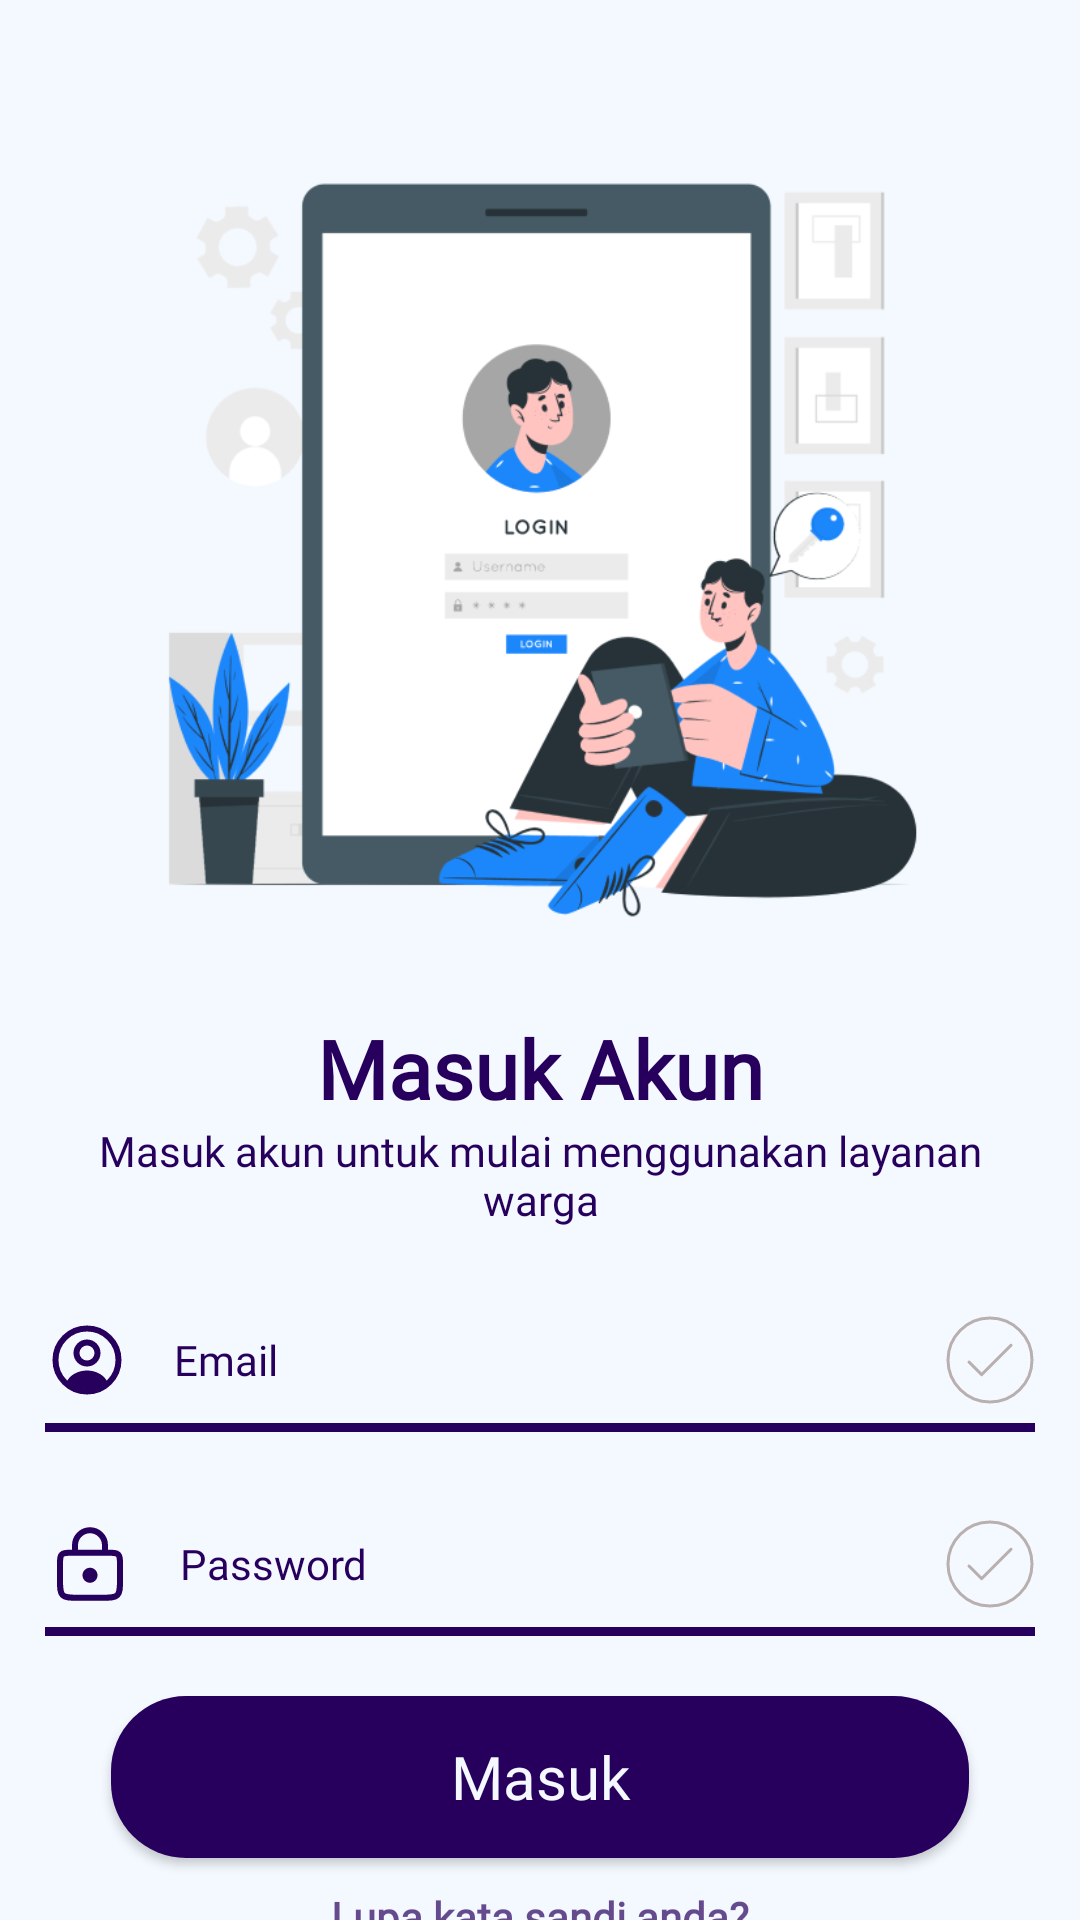

Write the Android layout XML for this screen, with the resource values it uses.
<!-- AndroidManifest.xml: activity theme Theme.AppCompat.NoActionBar -->
<!-- res/layout/activity_login.xml -->
<?xml version="1.0" encoding="utf-8"?>
<layout
    xmlns:android="http://schemas.android.com/apk/res/android"
    xmlns:app="http://schemas.android.com/apk/res-auto"
    xmlns:tools="http://schemas.android.com/tools">
    <data>
        <variable
            name="viewModel"
            type="com.celestial.layang.preLogin.LoginActivity" />
    </data>
<androidx.constraintlayout.widget.ConstraintLayout
    android:layout_width="match_parent"
    android:layout_height="match_parent"
    android:background="@color/primary_color">

    <ImageView
        android:id="@+id/imageView"
        android:layout_width="324dp"
        android:layout_height="290dp"
        android:layout_marginTop="32dp"
        android:src="@drawable/img_4"
        app:layout_constraintEnd_toEndOf="parent"
        app:layout_constraintHorizontal_bias="0.5"
        app:layout_constraintStart_toStartOf="parent"
        app:layout_constraintTop_toTopOf="parent" />
    <TextView
        android:id="@+id/textView"
        style="@style/h2text"
        android:layout_width="wrap_content"
        android:layout_height="wrap_content"
        android:layout_marginTop="16dp"
        android:text="Masuk Akun"
        app:layout_constraintEnd_toEndOf="parent"
        app:layout_constraintStart_toStartOf="parent"
        app:layout_constraintTop_toBottomOf="@+id/imageView" />
    <TextView
        android:id="@+id/text1"
        style="@style/text"
        android:layout_width="330dp"
        android:layout_height="wrap_content"
        android:text="Masuk akun untuk mulai menggunakan layanan warga"
        app:layout_constraintEnd_toEndOf="parent"
        app:layout_constraintStart_toStartOf="parent"
        app:layout_constraintTop_toBottomOf="@id/textView"
        />

    <EditText
        android:id="@+id/inputUsername"
        style="@style/fieldText"
        android:drawableLeft="@drawable/ic_people"
        android:drawableRight="@drawable/ic_tick"
        android:hint="Email"
        app:layout_constraintEnd_toEndOf="parent"
        app:layout_constraintStart_toStartOf="parent"
        app:layout_constraintTop_toBottomOf="@+id/text1" />
    <EditText
        android:id="@+id/password"
        android:inputType="textPassword"
        style="@style/fieldText"
        android:drawableLeft="@drawable/ic_password"
        android:drawableRight="@drawable/ic_tick"
        android:hint="Password"
        app:layout_constraintEnd_toEndOf="parent"
        app:layout_constraintStart_toStartOf="parent"
        app:layout_constraintTop_toBottomOf="@id/inputUsername"/>
    <Button
        android:id="@+id/buttonMasuk"
        style="@style/CustomButtonStyle"
        android:layout_width="286dp"
        android:layout_height="54dp"
        android:layout_marginTop="20dp"
        android:text="Masuk"
        android:textAllCaps="false"
        app:layout_constraintEnd_toEndOf="parent"
        app:layout_constraintStart_toStartOf="parent"
        app:layout_constraintTop_toBottomOf="@id/password" />
    <TextView
        android:id="@+id/txtlupapass"
        android:layout_width="wrap_content"
        android:layout_height="wrap_content"
        style="@style/text"
        android:text="Lupa kata sandi anda?"
        android:textStyle="bold"
        android:alpha="0.7"
        android:layout_marginTop="10dp"
        app:layout_constraintStart_toStartOf="parent"
        app:layout_constraintEnd_toEndOf="parent"
        app:layout_constraintTop_toBottomOf="@id/buttonMasuk"/>

    <LinearLayout
        android:layout_width="wrap_content"
        android:layout_height="wrap_content"
        android:orientation="horizontal"
        app:layout_constraintVertical_bias="0.2"
        app:layout_constraintBottom_toBottomOf="parent"
        app:layout_constraintEnd_toEndOf="parent"
        app:layout_constraintStart_toStartOf="parent"
        app:layout_constraintTop_toBottomOf="@id/txtlupapass">

        <TextView
            android:layout_width="wrap_content"
            android:layout_height="wrap_content"
            android:alpha="0.7"
            android:text="Belum memiliki akun?"
            android:textColor="@color/black" />

        <TextView
            android:id="@+id/linkMendaftar"
            android:layout_width="wrap_content"
            android:layout_height="wrap_content"
            android:text="Mendaftar"
            android:textColor="@color/black"
            android:textStyle="bold" />
    </LinearLayout>
</androidx.constraintlayout.widget.ConstraintLayout>
</layout>
<!-- resources referenced by this layout -->
<resources>
  <color name="black">#000000</color>
  <color name="primary_color">#F4F9FF</color>
  <!-- drawable ic_tick (drawable) -->
  <?xml version="1.0" encoding="utf-8"?>
  <vector xmlns:android="http://schemas.android.com/apk/res/android"
      android:width="30dp"
      android:height="30dp"
      android:viewportWidth="30"
      android:viewportHeight="30">
  
      <path
          android:strokeColor="#B9AFAF"
          android:strokeWidth="1"
          android:strokeLineJoin="round"
          android:strokeLineCap="round"
          android:pathData="M8 15.7001L12.2 19.9001L22 10.1001" />
      <path
          android:strokeColor="#B9AFAF"
          android:strokeWidth="1"
          android:strokeLineJoin="round"
          android:strokeLineCap="round"
          android:pathData="M15 29C22.7319 29 29 22.7319 29 15C29 7.26801 22.7319 1 15 1C7.26801 1 1 7.26801 1 15C1 22.7319 7.26801 29 15 29Z" />
  </vector>
  <style name="CustomButtonStyle">
          <item name="android:background">@drawable/button_preset</item> 
          <item name="android:textSize">20sp</item> 
          <item name="android:textColor">@color/primary_color</item> 
          <item name="android:fontFamily">@font/poppins_semibold</item> 
      </style>
  <style name="fieldText">
          <item name="android:layout_marginTop">20dp</item>
          <item name="android:layout_width">330dp</item>
          <item name="android:layout_height">48dp</item>
          <item name="android:background">@drawable/field_underline</item>
          <item name="android:textColorHint">@color/secondary_color</item>
          <item name="android:textColor">@color/secondary_color</item>
          <item name="android:fontFamily">@font/poppins_regular</item>
          <item name="android:textSize">14sp</item>
          <item name="android:drawablePadding">15dp</item>
      </style>
  <style name="h2text">
          <item name="fontFamily">@font/poppins_bold</item>
          <item name="android:textColor">@color/secondary_color</item>
          <item name="android:textSize">27sp</item>
          <item name="android:textStyle">bold</item>
          <item name="android:gravity">center_horizontal</item>
      </style>
  <style name="text">
          <item name="android:textColor">@color/secondary_color</item>
          <item name="fontFamily">@font/poppins_regular</item>
          <item name="android:textSize">14sp</item>
          <item name="android:gravity">center</item>
      </style>
  <color name="secondary_color">#27005D</color>
  <!-- drawable button_preset (drawable) -->
  <layer-list xmlns:android="http://schemas.android.com/apk/res/android">
      <item>
          <shape android:shape="rectangle">
              <solid android:color="@color/secondary_color" /> 
              <corners android:radius="25dp" /> 
          </shape>
      </item>
  </layer-list>
  <!-- drawable field_underline (drawable) -->
  <layer-list xmlns:android="http://schemas.android.com/apk/res/android">
      
      <item>
          <shape android:shape="rectangle">
              <solid android:color="@color/secondary_color" /> 
          </shape>
      </item>
  
      
      <item android:bottom="3dp">
          <shape android:shape="rectangle">
              <solid android:color="@color/primary_color" /> 
          </shape>
      </item>
  </layer-list>
</resources>
